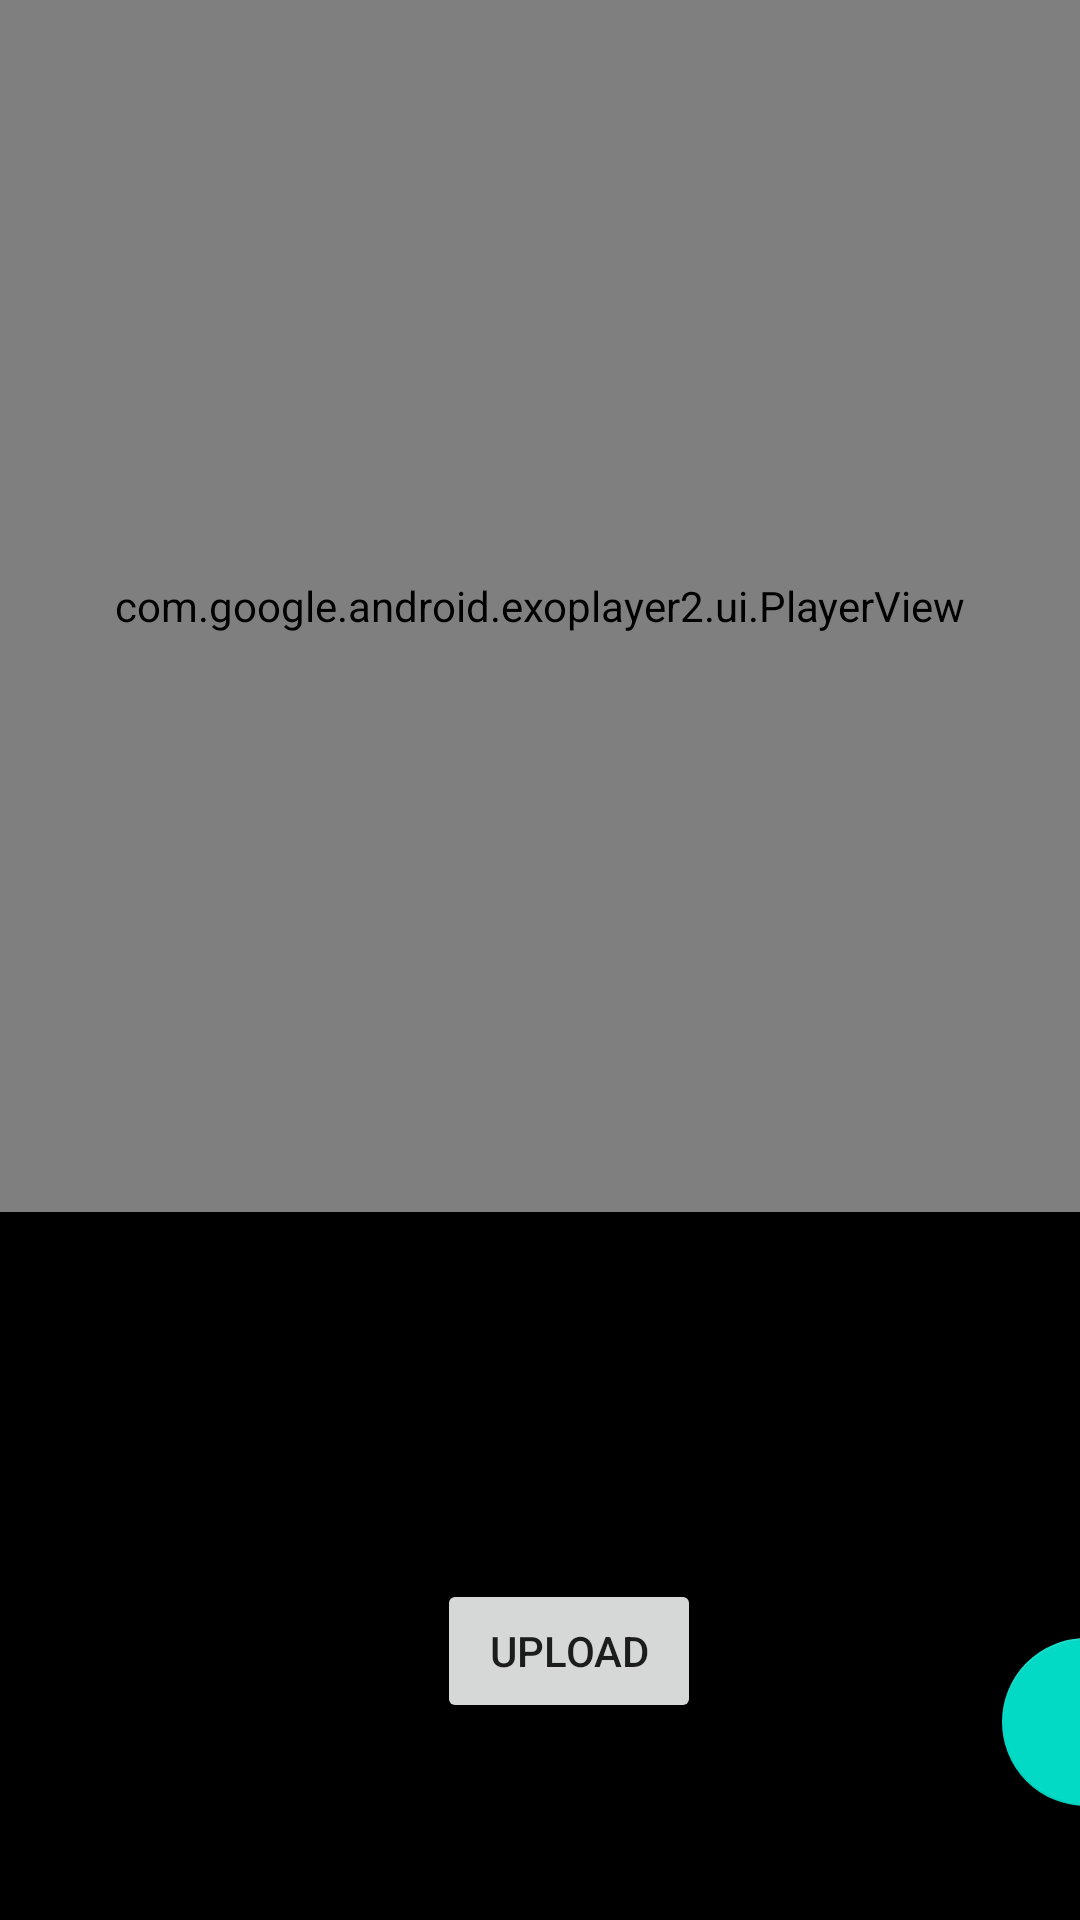

Reconstruct the res/layout file that produces this screen, plus the resources it refers to.
<!-- AndroidManifest.xml: application theme Theme.AIGolfCoach -->
<!-- res/layout/activity_main.xml -->
<?xml version="1.0" encoding="utf-8"?>
<androidx.constraintlayout.widget.ConstraintLayout xmlns:android="http://schemas.android.com/apk/res/android"
    xmlns:app="http://schemas.android.com/apk/res-auto"
    xmlns:tools="http://schemas.android.com/tools"
    android:layout_width="match_parent"
    android:layout_height="match_parent"
    android:background="@color/black"
    tools:context=".MainActivity">

    
    <com.google.android.exoplayer2.ui.PlayerView
        android:id="@+id/player_view"
        android:layout_width="0dp"
        android:layout_height="0dp"
        app:layout_constraintStart_toStartOf="parent"
        app:layout_constraintEnd_toEndOf="parent"
        app:layout_constraintTop_toTopOf="parent"
        app:layout_constraintBottom_toTopOf="@+id/control"/>


    <androidx.constraintlayout.widget.ConstraintLayout
        android:id="@+id/control"
        android:layout_width="408dp"
        android:layout_height="232dp"
        android:layout_marginBottom="4dp"
        android:orientation="vertical"
        android:padding="10dp"
        app:layout_constraintBottom_toBottomOf="parent"
        app:layout_constraintEnd_toEndOf="parent"
        app:layout_constraintHorizontal_bias="0.0"
        app:layout_constraintStart_toStartOf="parent">

        <Button
            android:id="@+id/uploadBtn"
            android:layout_width="wrap_content"
            android:layout_height="wrap_content"
            android:layout_gravity="center_horizontal"
            android:text="Upload"
            app:layout_constraintBottom_toBottomOf="parent"
            app:layout_constraintEnd_toEndOf="parent"
            app:layout_constraintHorizontal_bias="0.452"
            app:layout_constraintStart_toStartOf="parent"
            app:layout_constraintTop_toTopOf="parent"
            app:layout_constraintVertical_bias="0.684" />

        <Spinner
            android:id="@+id/function_selector"
            android:layout_width="wrap_content"
            android:layout_height="60dp"
            android:layout_gravity="center_horizontal"
            android:gravity="center_horizontal"
            app:layout_constraintBottom_toBottomOf="parent"
            app:layout_constraintEnd_toEndOf="parent"
            app:layout_constraintStart_toStartOf="parent"
            app:layout_constraintTop_toTopOf="parent"
            app:layout_constraintVertical_bias="0.162" />

        <com.google.android.material.floatingactionbutton.FloatingActionButton
            android:id="@+id/pickVideoFab"
            android:layout_width="wrap_content"
            android:layout_height="wrap_content"
            android:layout_marginStart="324dp"
            android:layout_marginBottom="24dp"
            android:src="@drawable/ic_video_library"
            app:layout_constraintBottom_toBottomOf="parent"
            app:layout_constraintStart_toStartOf="parent" />

    </androidx.constraintlayout.widget.ConstraintLayout>

</androidx.constraintlayout.widget.ConstraintLayout>
<!-- resources referenced by this layout -->
<resources>
  <style name="Theme.AIGolfCoach" parent="Theme.MaterialComponents.DayNight.DarkActionBar">
          
          <item name="colorPrimary">@color/purple_500</item>
          <item name="colorPrimaryVariant">@color/purple_700</item>
          <item name="colorOnPrimary">@color/white</item>
          
          <item name="colorSecondary">@color/teal_200</item>
          <item name="colorSecondaryVariant">@color/teal_700</item>
          <item name="colorOnSecondary">@color/black</item>
          
          <item name="android:statusBarColor" tools:targetApi="l">?attr/colorPrimaryVariant</item>
          
      </style>
  <!-- not gathered from this repository: default colours our renderer supplied (Android Studio template values) -->
  <color name="purple_500">#FF6200EE</color>
  <color name="purple_700">#FF3700B3</color>
  <color name="teal_200">#FF03DAC5</color>
  <color name="teal_700">#FF018786</color>
  <color name="black">#FF000000</color>
  <color name="white">#FFFFFFFF</color>
</resources>
